Run: headless pygame with SDL's dummy video driver; simulated clock (each Clock.tick advances the game by its frame time, no real sleeping); random seed 0; keys injected as events and as key.get_pressed() state; no mouse input.
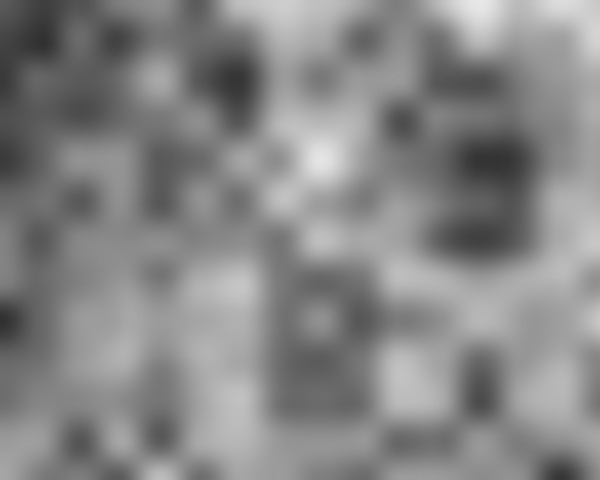
Frame 1 of 4 · flips 1–60 · no input
Frame 2 of 4 · flips 61–180 · tapped SPACE, RETURN · held RIGHT (→), D · screen unchanged from frame 1, image omitted
Frame 3 of 4 · flips 181–300 · held DOWN (↓), S · screen unchanged from frame 2, image omitted
Frame 4 of 4 · flips 301–420 · held LEFT (←), A, UP (↑), W · screen unchanged from frame 3, image omitted

The pygame program that drew these frames:

__author__ = 'lyndsay.beaver'
import pygame
import math

def findnoise2(x,y):
    n = int(x) + int(y) * 57
    allf = 0xFFFFFFFF
    an = (n << 13) & allf
    n = (an ^ n) & allf
    nn = (n*(n*n*60493+19990303)+1376312589)&0x7fffffff
    return 1.0-(float(nn)/1073741824.0);

def interpolate( a, b, x):
    ft = float(x * 3.1415927)
    f = float((1.0-math.cos(ft))* 0.5)
    return a*(1.0-f)+b*f;

def noise(x,y):
    floorx = float(int(x))
    floory = float(int(y))
    s=findnoise2(floorx,floory)
    t=findnoise2(floorx+1,floory)
    u=findnoise2(floorx,floory+1)
    v=findnoise2(floorx+1,floory+1)
    int1=interpolate(s,t,x-floorx)
    int2=interpolate(u,v,x-floorx)
    return interpolate(int1,int2,y-floory)

def main():
    pygame.init()
    screen = pygame.display.set_mode((600, 480))
    clock = pygame.time.Clock()
    noiseimage = pygame.Surface(screen.get_size())
    noiseimage.fill((120,40,120))
    scale1 = 40.0
    scale2 = 80.0
    scale3 = 160.0
    for w in range(0, noiseimage.get_width()):
        for h in range(0, noiseimage.get_height()):
            i = int((noise(w/scale1,h/scale1)+1.0) * 42)
            i += int((noise(w/scale2,h/scale2)+1.0) * 42)
            i += int((noise(w/scale3,h/scale3)+1.0) * 42)
            if(i>255):
                i=255
            if(i<0):
                i=0
            noiseimage.set_at((w,h),(i,i,i))
    screen.blit(noiseimage, (0,0))
    pygame.display.flip()
    while 1:
        clock.tick(60)
        for event in pygame.event.get():
            if event.type == pygame.QUIT:
                return
        screen.blit(noiseimage, (0,0))
        pygame.display.update()

if __name__ =='__main__': main()
